Image classification data set "dataset" (farrelbima/guava_crystal on GitHub). Class labels (3): grade A, grade B, grade C.

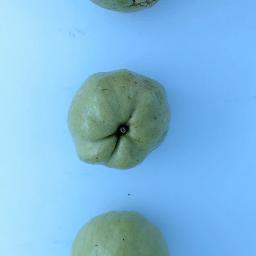
Label: grade C

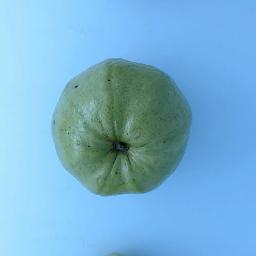
Label: grade A

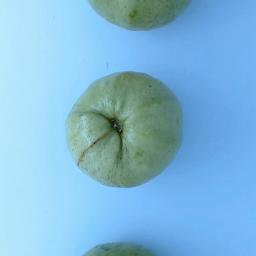
Label: grade C

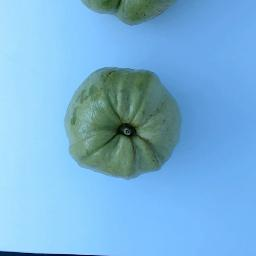
Label: grade C

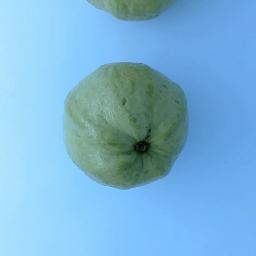
Label: grade B

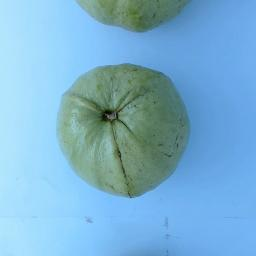
Label: grade A
